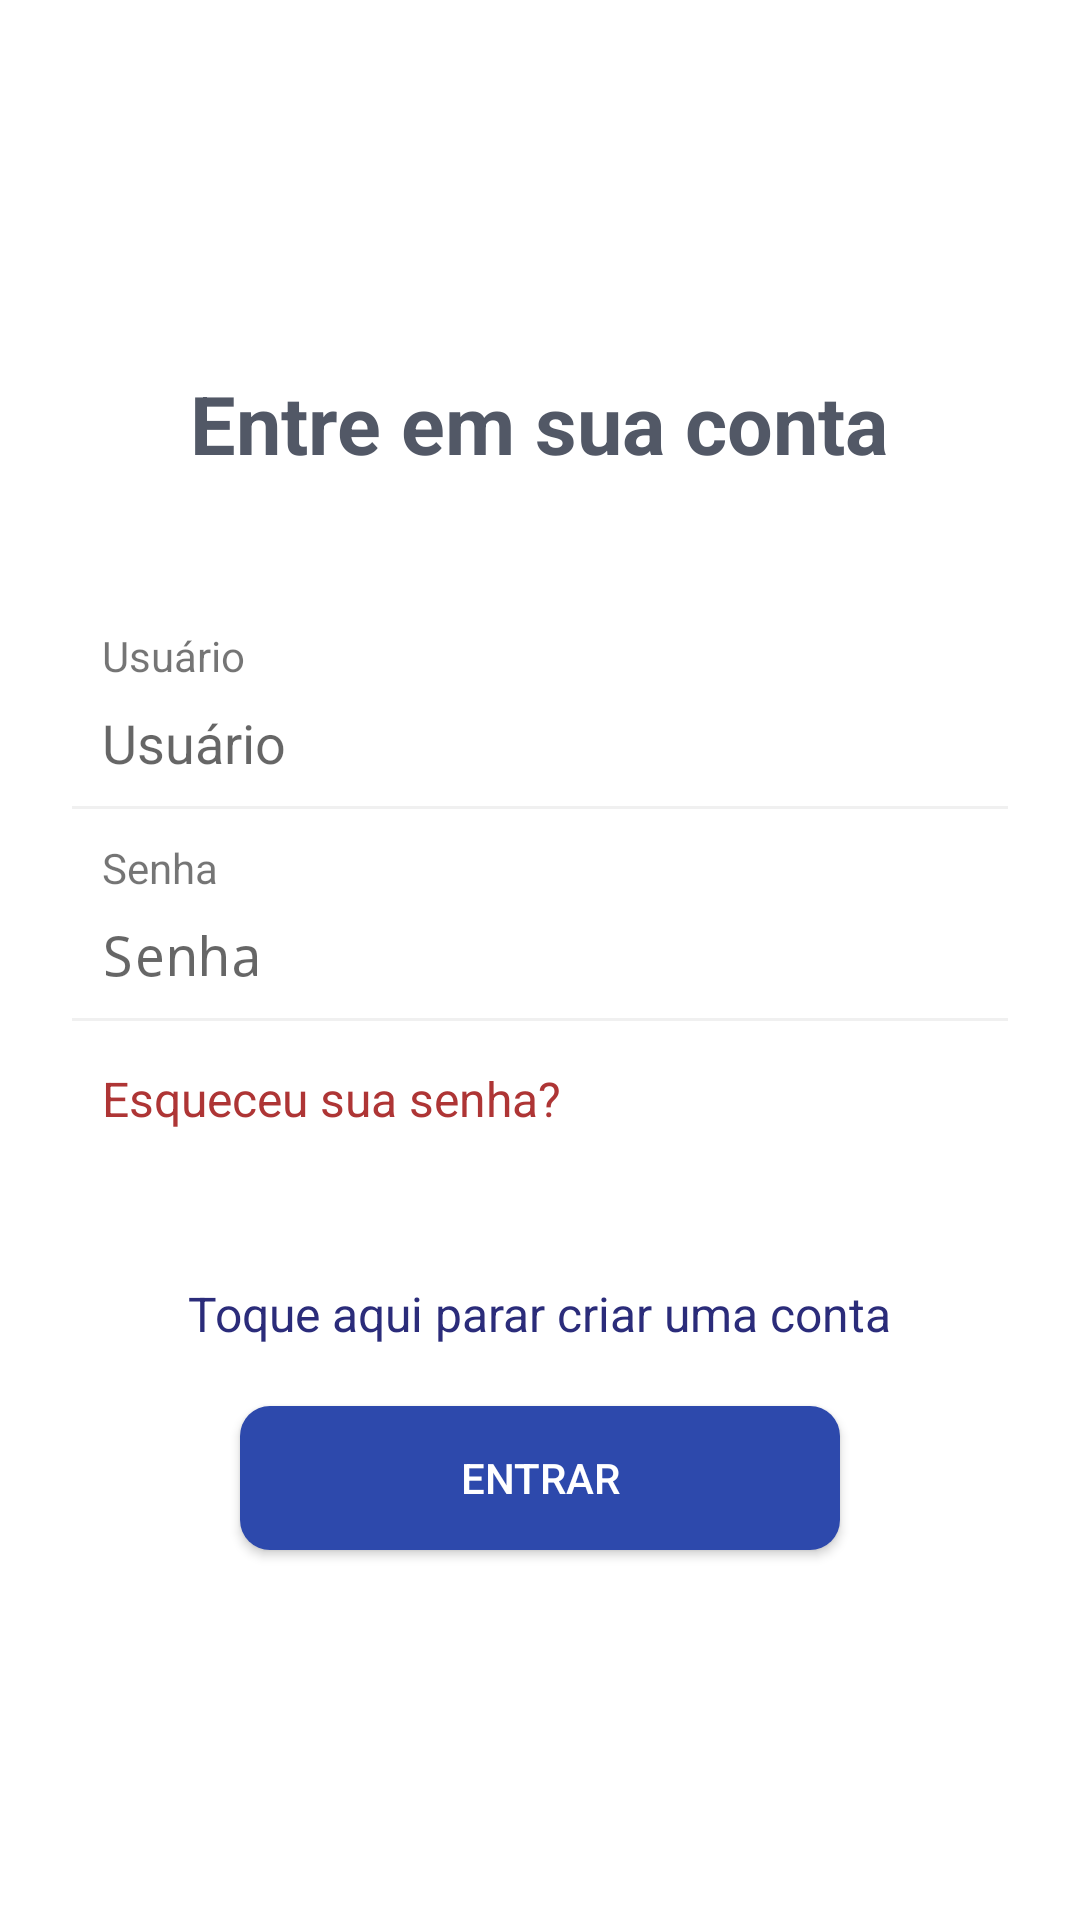

Here is an Android app screen rendered from its layout file. Give the layout XML and the strings, colors and styles it references.
<!-- AndroidManifest.xml: application theme Theme.ContatosWhatsApp -->
<!-- res/layout/activity_login.xml -->
<?xml version="1.0" encoding="utf-8"?>
<LinearLayout xmlns:android="http://schemas.android.com/apk/res/android"
    xmlns:app="http://schemas.android.com/apk/res-auto"
    xmlns:tools="http://schemas.android.com/tools"
    android:layout_width="match_parent"
    android:layout_height="match_parent"
    android:layout_gravity="center"
    android:fitsSystemWindows="true"
    android:background="@color/white"
    android:gravity="center"
    android:orientation="vertical"
    android:padding="24dp"
    tools:context=".LoginActivity">

    <TextView
        android:layout_width="wrap_content"
        android:layout_height="wrap_content"
        android:text="Entre em sua conta"
        android:textAlignment="center"
        android:textColor="@color/heading"
        android:textSize="27dp"
        android:textStyle="bold" />

    <TextView
        android:layout_width="match_parent"
        android:layout_height="wrap_content"
        android:layout_marginTop="50dp"
        android:layout_marginBottom="-13dp"
        android:paddingHorizontal="10dp"
        android:text="Usuário" />

    <EditText
        android:id="@+id/edt_username"
        android:layout_width="match_parent"
        android:layout_height="wrap_content"
        android:layout_marginTop="10dp"
        android:background="@drawable/input_content"
        android:hint="Usuário"
        android:inputType="text"
        android:padding="10dp" />

    <TextView
        android:layout_width="match_parent"
        android:layout_height="wrap_content"
        android:layout_marginTop="10dp"
        android:layout_marginBottom="-13dp"
        android:paddingHorizontal="10dp"
        android:text="Senha" />

    <EditText
        android:id="@+id/edt_password"
        android:layout_width="match_parent"
        android:layout_height="wrap_content"
        android:layout_marginTop="10dp"
        android:background="@drawable/input_content"
        android:hint="Senha"
        android:inputType="textPassword"
        android:padding="10dp" />

    <TextView
        android:id="@+id/btn_forgot"
        android:layout_width="match_parent"
        android:layout_height="wrap_content"
        android:layout_marginTop="15dp"
        android:background="@color/white"
        android:paddingHorizontal="10dp"
        android:text="Esqueceu sua senha?"
        android:textAllCaps="false"
        android:textColor="@color/red"
        android:textSize="16sp" />

    <TextView
        android:id="@+id/btn_register"
        android:layout_width="wrap_content"
        android:layout_height="wrap_content"
        android:layout_marginTop="50dp"
        android:background="@color/white"
        android:text="Toque aqui parar criar uma conta"
        android:textAllCaps="false"
        android:textColor="@color/purple_dark"
        android:textSize="16sp" />

    <Button
        android:id="@+id/login_btn"
        android:layout_width="200dp"
        android:layout_height="wrap_content"
        android:layout_gravity="center"
        android:layout_marginTop="20dp"
        android:background="@drawable/purple_button"
        android:text="Entrar"
        android:textColor="@color/white" />


</LinearLayout>
<!-- resources referenced by this layout -->
<resources>
  <color name="heading">#525866</color>
  <color name="purple_dark">#2b2c7a</color>
  <color name="red">#AE3535</color>
  <color name="white">#FFFFFFFF</color>
  <!-- drawable input_content (drawable) -->
  <layer-list xmlns:android="http://schemas.android.com/apk/res/android">
  
      <item
          android:left="-3dp"
          android:right="-3dp"
          android:top="-3dp">
          <shape>
              <solid android:color="@color/white" />
              <stroke
                  android:width="1dp"
                  android:color="@color/shape" />
          </shape>
      </item>
  
  </layer-list>
  <!-- drawable purple_button (drawable) -->
  <?xml version="1.0" encoding="utf-8"?>
  <shape xmlns:android="http://schemas.android.com/apk/res/android">
      <solid android:color="#2d49ac" />
      <corners android:radius="10dp" />
  </shape>
  <style name="Theme.ContatosWhatsApp" parent="Theme.Design.Light.NoActionBar">
          <item name="colorPrimary">@color/black</item>
          <item name="colorPrimaryVariant">@color/black</item>
          <item name="colorOnPrimary">@color/white</item>
          <item name="colorSecondary">@color/teal_200</item>
          <item name="colorSecondaryVariant">@color/teal_700</item>
          <item name="colorOnSecondary">@color/black</item>
          <item name="android:statusBarColor" tools:targetApi="l">@color/white</item>
      </style>
  <color name="shape">#F0F0F0</color>
  <color name="black">#FF000000</color>
  <color name="teal_200">#FF03DAC5</color>
  <color name="teal_700">#FF018786</color>
</resources>
